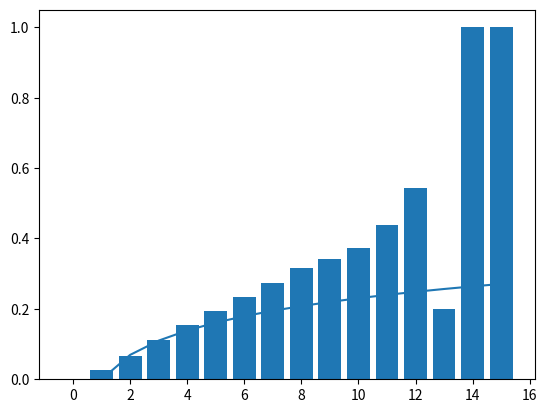

The matplotlib source for this figure:
'''
Hypothesis: chance that a node will appear in a shortest path depends on its degree.
'''

import numpy as np
import matplotlib.pyplot as plt
import random


def random_graph(size, p):
    raw = np.random.rand(size, size)
    graph = (raw < p).astype(np.int32)
    graph[np.arange(size), np.arange(size)] = 0
    return graph


def node_degrees(graph):
    out_going = np.sum(graph, axis=1, keepdims=False)
    in_coming = np.sum(graph, axis=0, keepdims=False)
    return out_going, in_coming


def shortest_path(graph, s, d):
    inf = graph.shape[0] * 2
    dist = np.ones([graph.shape[0]]) * inf
    dist[s] = 0
    unvisited = np.ones([graph.shape[0]], dtype=bool)

    indices = np.arange(graph.shape[0])
    trace = np.arange(graph.shape[0], dtype=np.int32)

    c = s
    while True:
        unvisited[c] = False
        uv_neighbor = np.logical_and((graph[c, :] > 0), unvisited).astype(np.float32)
        trace = np.where(np.logical_and((graph[c, :] > 0), dist[c] + graph[c, :] < dist), c, trace)
        dist = dist * (1 - uv_neighbor) + np.minimum(dist, dist[c] + graph[c, :]) * (uv_neighbor)

        c = indices[unvisited][np.argmin(dist[unvisited])]
        if c == d:
            if dist[d] < inf:
                path = []
                while True:
                    path.append(c)
                    if c == s:
                        return path
                    c = trace[c]
            else:
                return []


def random_path(graph, s, d):
    unvisited = np.ones([graph.shape[0]], dtype=bool)
    potential = np.zeros([graph.shape[0]], dtype=bool)

    indices = np.arange(graph.shape[0])
    trace = np.arange(graph.shape[0], dtype=np.int32)

    c = s
    while True:
        unvisited[c] = False
        uv_neighbor = np.logical_and((graph[c, :] > 0), unvisited)
        trace[uv_neighbor] = c
        potential[uv_neighbor] = True
        candidates = indices[np.logical_and(potential, unvisited)]

        if candidates.shape[0] == 0:
            return []
        else:
            c = np.random.choice(candidates, 1)[0]
            if c == d:
                path = []
                while True:
                    path.append(c)
                    if c == s:
                        return path
                    c = trace[c]


def histogram(stats, prop):

    V = {}
    for item in stats:
        if item in V:
            V[item] = V[item] + 1
        else:
            V[item] = 1

    H = {}
    for item in prop:
        if item in H:
            H[item] = H[item] + 1
        else:
            H[item] = 1

    out = []
    for item in H:
        if item not in V:
            out.append((item, 0, 0))
        else:
            out.append((item, V[item], V[item] / H[item]))
    return sorted(out, key=lambda ivvh: ivvh[0])


if __name__ == '__main__':

    prop = []
    stats = []
    for _ in range(10000):
        size = 20
        g = random_graph(size, 0.1)
        o, i = node_degrees(g)
        d = o + i
        prop.extend(d)

        # path = shortest_path(g, 0, size - 1)
        path = random_path(g, 0, size - 1)

        stat = o[path] + i[path]
        stats.extend(stat)

    data = histogram(stats, prop)
    items, Vs, densities = zip(*data)

    plt.bar(items, densities)  # arguments are passed to np.histogram
    plt.plot(items, np.log(items) * 0.1)
    plt.show()
